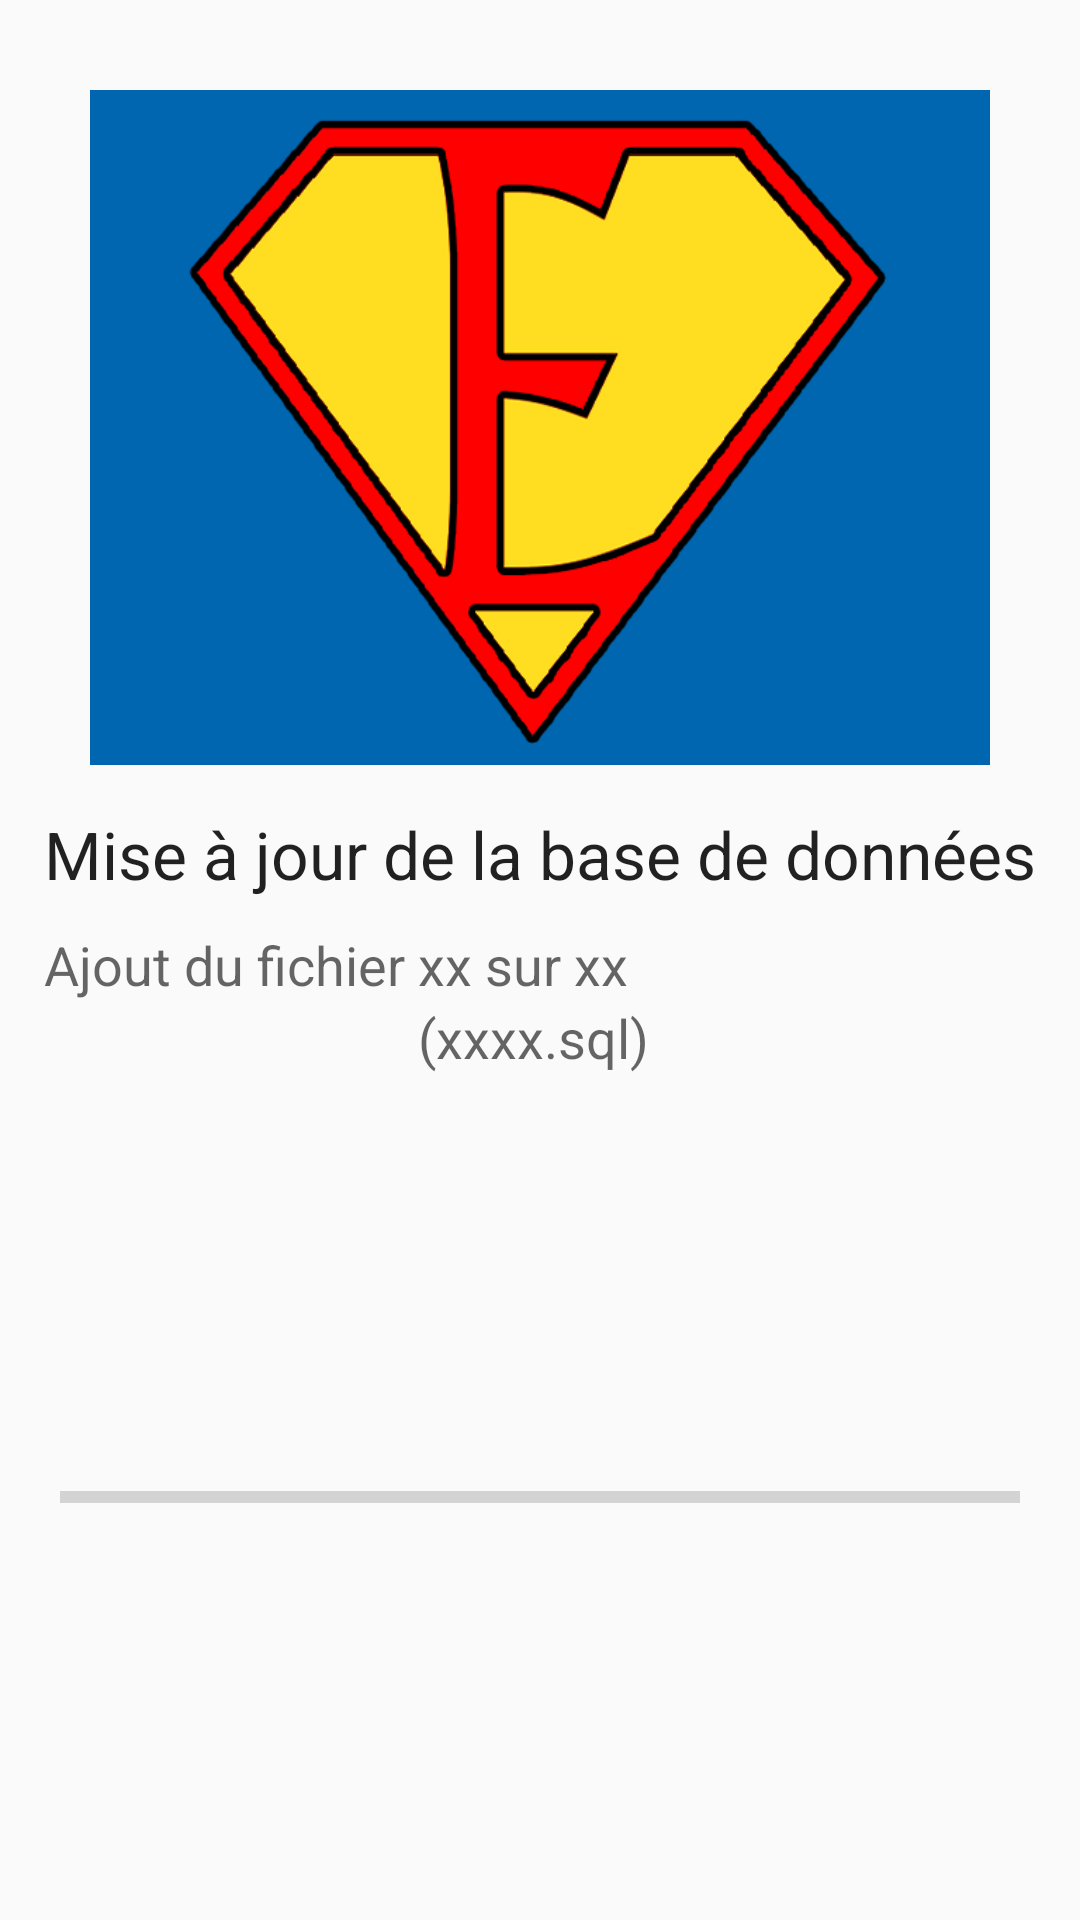

Here is an Android app screen rendered from its layout file. Give the layout XML and the strings, colors and styles it references.
<!-- AndroidManifest.xml: application theme CustomThemeLight -->
<!-- res/layout/activity_first.xml -->
<?xml version="1.0" encoding="utf-8"?>
<RelativeLayout xmlns:android="http://schemas.android.com/apk/res/android"
    xmlns:tools="http://schemas.android.com/tools"
    android:id="@+id/RelativeLayout1"
    android:layout_width="fill_parent"
    android:layout_height="fill_parent"
    tools:context="com.dan.seqa.activity.FirstActivity" >

    <ImageView
        android:id="@+id/imageView1"
        android:layout_width="wrap_content"
        android:layout_height="wrap_content"
        android:layout_alignParentLeft="true"
        android:layout_alignParentTop="true"
        android:layout_marginLeft="30dp"
        android:layout_marginRight="30dp"
        android:layout_marginTop="30dp"
        android:adjustViewBounds="true"
        android:contentDescription="Logo du SEQA"
        android:scaleType="fitCenter"
        android:src="@drawable/icone640x480"
        android:layout_marginBottom="15dp"/>

    <ProgressBar
        style="@style/Widget.AppCompat.ProgressBar.Horizontal"
        android:layout_width="match_parent"
        android:layout_height="match_parent"
        android:id="@+id/firstProgressBar"
        android:indeterminate="false"
        android:layout_alignParentLeft="true"
        android:layout_alignParentStart="true"
        android:layout_below="@+id/textView2"
        android:layout_margin="20dp"/>

    <TextView
        android:layout_width="wrap_content"
        android:layout_height="wrap_content"
        android:textAppearance="?android:attr/textAppearanceLarge"
        android:text="Mise à jour de la base de données"
        android:id="@+id/textView"
        android:layout_gravity="center"
        android:layout_below="@+id/imageView1"
        android:layout_centerHorizontal="true"
        android:layout_marginBottom="10dp"/>

    <TextView
        android:layout_width="wrap_content"
        android:layout_height="wrap_content"
        android:textAppearance="?android:attr/textAppearanceMedium"
        android:text="xx"
        android:id="@+id/progress"
        android:layout_below="@+id/textView"
        android:layout_toRightOf="@+id/textView3"
        android:layout_toEndOf="@+id/textView3"/>

    <TextView
        android:layout_width="wrap_content"
        android:layout_height="wrap_content"
        android:textAppearance="?android:attr/textAppearanceMedium"
        android:text="Ajout du fichier "
        android:id="@+id/textView3"
        android:layout_below="@+id/textView"
        android:layout_alignLeft="@+id/textView"
        android:layout_alignStart="@+id/textView"/>

    <TextView
        android:layout_width="wrap_content"
        android:layout_height="wrap_content"
        android:textAppearance="?android:attr/textAppearanceMedium"
        android:text=" sur "
        android:id="@+id/textView4"
        android:layout_below="@+id/textView"
        android:layout_toRightOf="@+id/progress"
        android:layout_toEndOf="@+id/progress"/>

    <TextView
        android:layout_width="wrap_content"
        android:layout_height="wrap_content"
        android:textAppearance="?android:attr/textAppearanceMedium"
        android:text="xx"
        android:id="@+id/progressMax"
        android:layout_below="@+id/textView"
        android:layout_toRightOf="@+id/textView4"
        android:layout_toEndOf="@+id/textView4"/>

    <TextView
        android:layout_width="wrap_content"
        android:layout_height="wrap_content"
        android:textAppearance="?android:attr/textAppearanceMedium"
        android:text="("
        android:id="@+id/textView2"
        android:layout_below="@+id/progress"
        android:layout_toRightOf="@+id/textView3"
        android:layout_toEndOf="@+id/textView3"/>

    <TextView
        android:layout_width="wrap_content"
        android:layout_height="wrap_content"
        android:textAppearance="?android:attr/textAppearanceMedium"
        android:text="xxxx.sql"
        android:id="@+id/progressName"
        android:layout_toRightOf="@+id/textView2"
        android:layout_toEndOf="@+id/textView2"
        android:layout_below="@+id/textView3"/>

    <TextView
        android:layout_width="wrap_content"
        android:layout_height="wrap_content"
        android:textAppearance="?android:attr/textAppearanceMedium"
        android:text=")"
        android:id="@+id/textView6"
        android:layout_toRightOf="@+id/progressName"
        android:layout_toEndOf="@+id/progressName"
        android:layout_below="@+id/textView3"/>

</RelativeLayout>
<!-- resources referenced by this layout -->
<resources>
  <!-- drawable icone640x480: png bitmap (drawable, 50372 bytes) -->
  <style name="CustomThemeLight" parent="Theme.AppCompat.Light">
          <item name="ic_action_help">@drawable/light_ic_action_help</item>
          <item name="ic_action_retour">@drawable/light_ic_action_return</item>
          <item name="ic_action_about">@drawable/light_ic_action_about</item>
          <item name="ic_action_search">@drawable/light_ic_action_search</item>
          <item name="ic_action_edit">@drawable/light_ic_action_edit</item>
          <item name="ic_action_save">@drawable/light_ic_action_save</item>
          <item name="ic_action_copy">@drawable/light_ic_action_copy</item>
          <item name="ic_action_share">@drawable/light_ic_action_share</item>
          <item name="ic_logo_preferences">@drawable/light_ic_action_preference</item>
          <item name="back_colour">@color/white</item>
          <item name="front_colour">@color/black</item>
      </style>
  <!-- drawable light_ic_action_help: png bitmap (drawable-hdpi, 852 bytes) -->
  <!-- drawable light_ic_action_return: png bitmap (drawable-hdpi, 881 bytes) -->
  <!-- drawable light_ic_action_edit: png bitmap (drawable-hdpi, 1321 bytes) -->
  <!-- drawable light_ic_action_save: png bitmap (drawable-hdpi, 603 bytes) -->
  <!-- drawable light_ic_action_copy: png bitmap (drawable-hdpi, 641 bytes) -->
  <!-- drawable light_ic_action_share: png bitmap (drawable-hdpi, 765 bytes) -->
  <!-- drawable light_ic_action_preference: png bitmap (drawable-hdpi, 1955 bytes) -->
  <!-- not gathered from this repository: default colours our renderer supplied (Android Studio template values) -->
  <color name="black">#FF000000</color>
  <color name="white">#FFFFFFFF</color>
</resources>
